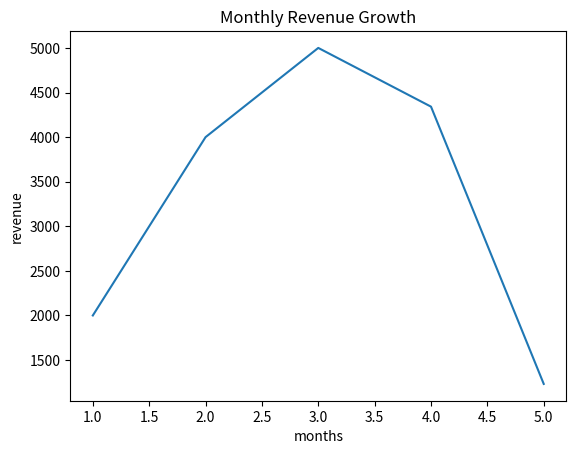

Write the Python code that produced this figure.
import matplotlib.pyplot as plt
plt.title("Monthly Revenue Growth")
months = [1,2,3,4,5]
revenue = [2000,4001,5002,4343,1232]
plt.xlabel("months")
plt.ylabel("revenue")
plt.plot(months,revenue)
plt.show()
